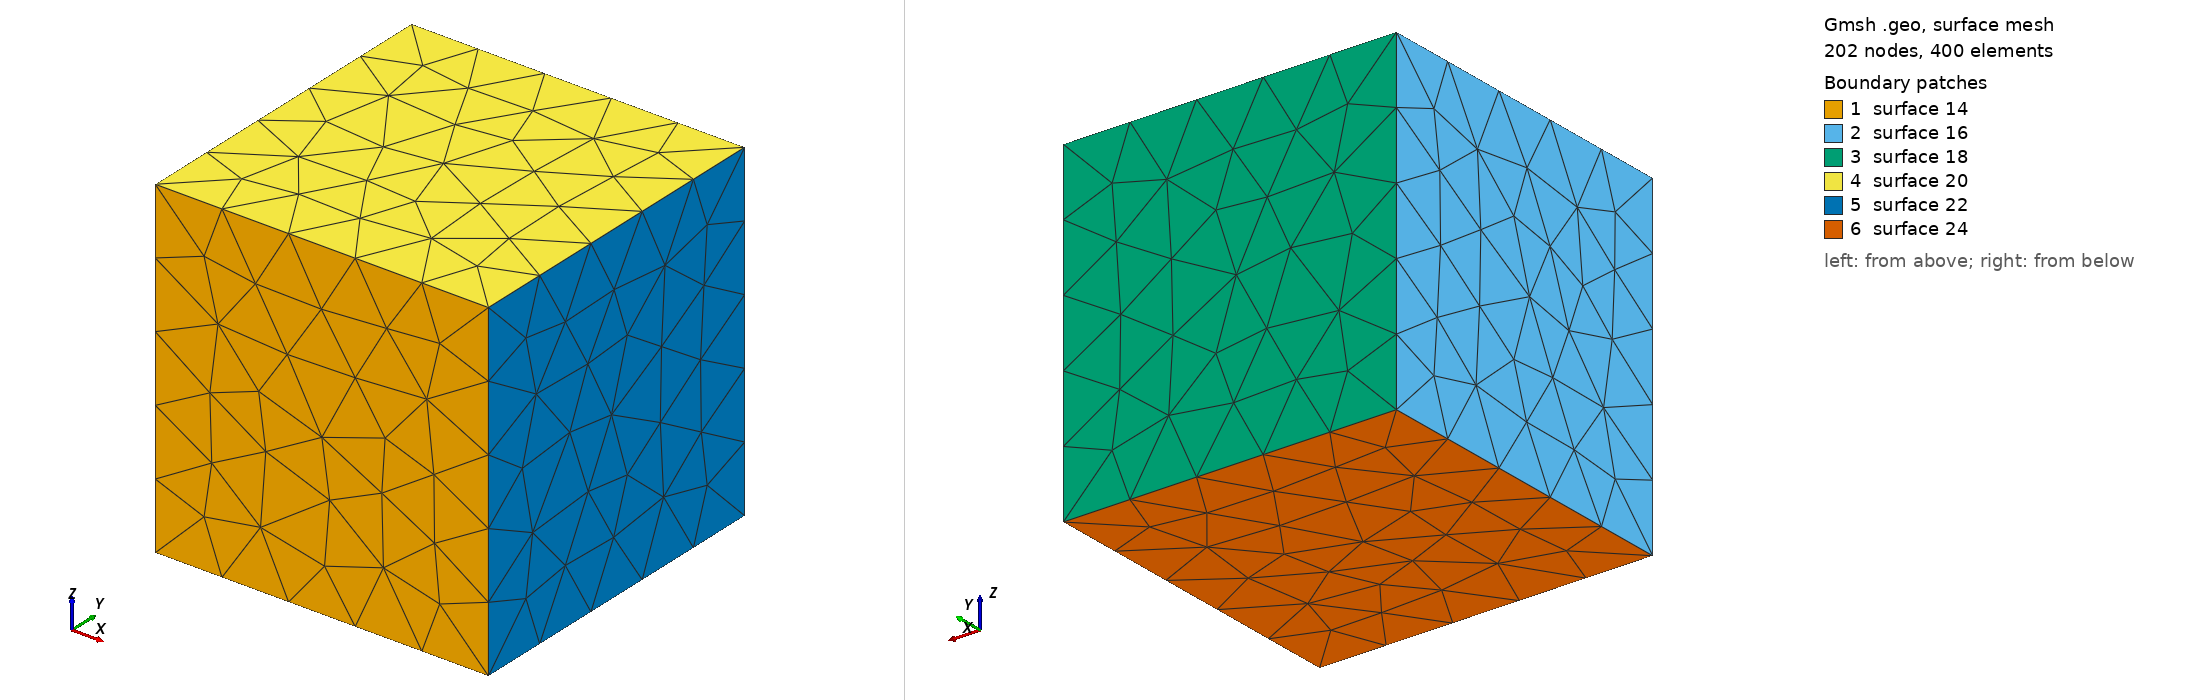

Gmsh geometry script, surface-meshed: 202 nodes, 400 surface elements. Boundary patches (legend numbers): 1 surface 14, 2 surface 16, 3 surface 18, 4 surface 20, 5 surface 22, 6 surface 24. Left view from above one corner, right view from below the opposite corner. The script declares no physical surfaces, so the legend lists its geometric surfaces. The drawing asked Gmsh for element sizes between 1% and 20% of the model's largest extent; the script's own settings can give other sizes.

=== cube.geo (drawn) ===
h = 1;

Point(1) = {0.0, 0.0, 0.0, h};
Point(2) = {1.0, 0.0, 0.0, h};
Point(3) = {0.0, 1.0, 0.0, h};
Point(4) = {1.0, 1.0, 0.0, h};
Point(5) = {0.0, 0.0, 1.0, h};
Point(6) = {1.0, 0.0, 1.0, h};
Point(7) = {0.0, 1.0, 1.0, h};
Point(8) = {1.0, 1.0, 1.0, h};

Line(1) = {7, 8};
Line(2) = {8, 6};
Line(3) = {6, 5};
Line(4) = {5, 7};
Line(5) = {3, 7};
Line(6) = {5, 1};
Line(7) = {1, 3};
Line(8) = {2, 1};
Line(9) = {3, 4};
Line(10) = {2, 4};
Line(11) = {2, 6};
Line(12) = {8, 4};
Line Loop(13) = {3, 6, -8, 11};
Plane Surface(14) = {13};
Line Loop(15) = {4, -5, -7, -6};
Plane Surface(16) = {15};
Line Loop(17) = {1, 12, -9, 5};
Plane Surface(18) = {17};
Line Loop(19) = {1, 2, 3, 4};
Plane Surface(20) = {19};
Line Loop(21) = {12, -10, 11, -2};
Plane Surface(22) = {21};
Line Loop(23) = {9, -10, 8, 7};
Plane Surface(24) = {23};
Surface Loop(25) = {24, 18, 20, 22, 14, 16};
Volume(26) = {25};
